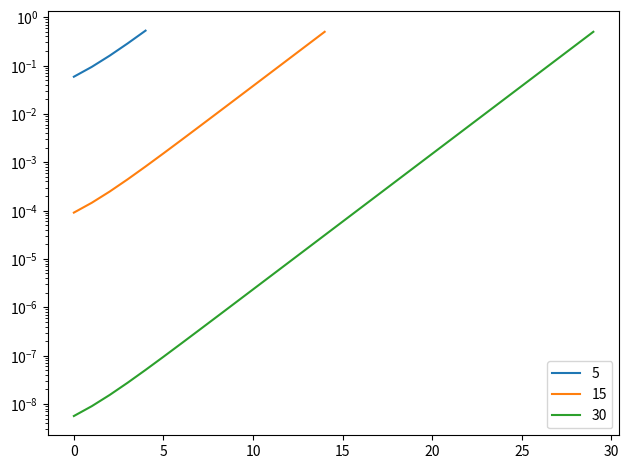

Source code (Python):
# Experiment 15 — BPTT gradient flow
import numpy as np
import matplotlib.pyplot as plt
rng = np.random.default_rng(42)
for n in [5,15,30]:
    h=[0.]
    for i in range(n): h.append(np.tanh(.2+.7*h[-1]))
    d=h[-1]-1; grads=[]; dw=0
    for i in range(n,0,-1):
        dz=d*(1-h[i]**2); dw+=dz*h[i-1]; grads.append(abs(d)); d=.7*dz
    print(n,'Loss:',.5*(h[-1]-1)**2,'dW:',dw); plt.semilogy(grads[::-1],label=str(n))
plt.legend()
plt.tight_layout()
plt.show()
